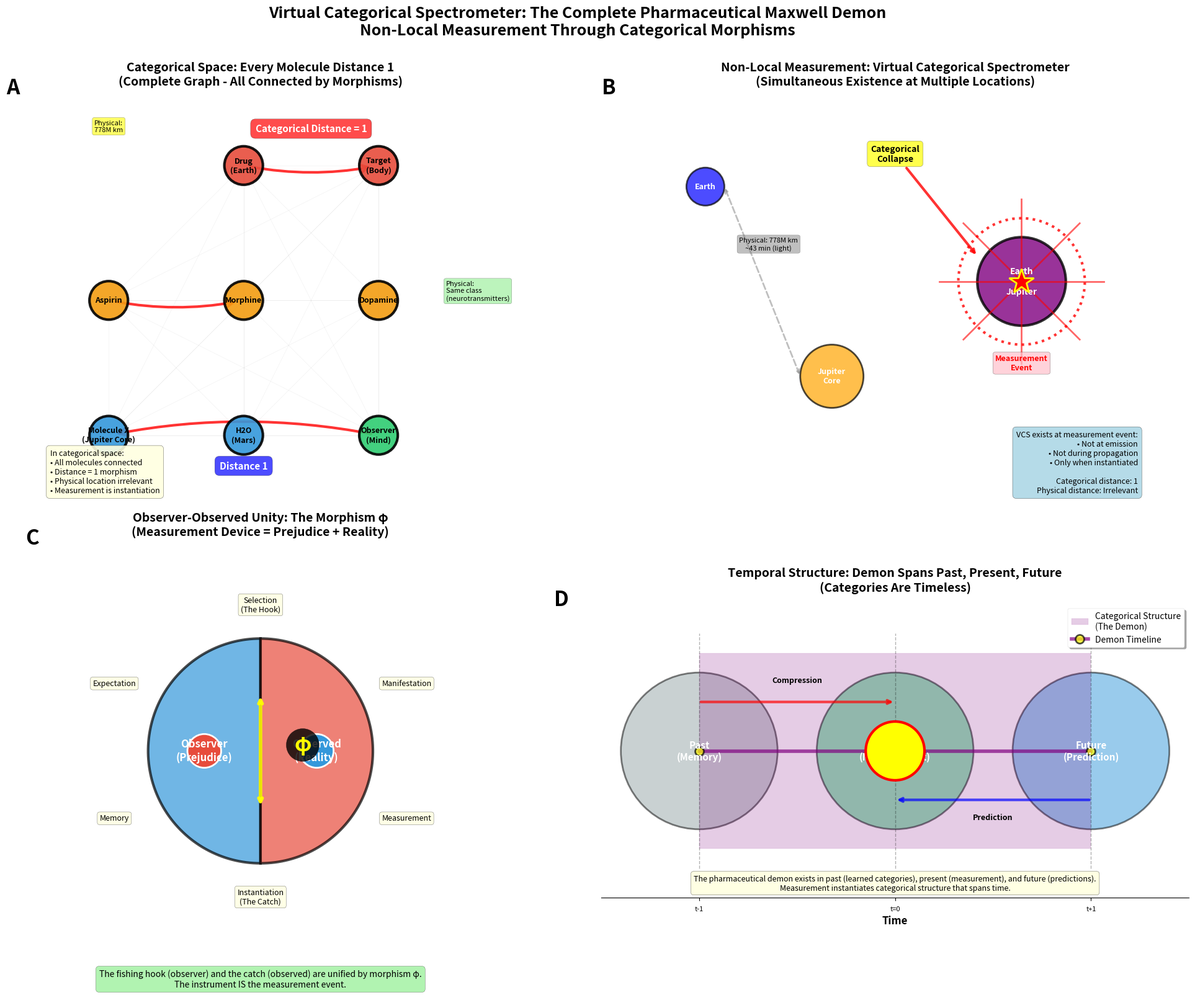

Write Python code to recreate this figure.
"""
Virtual Categorical Spectrometer Visualization
Non-local measurement through categorical morphisms
"""

import numpy as np
import matplotlib
matplotlib.use('Agg')
import matplotlib.pyplot as plt
import seaborn as sns
from mpl_toolkits.mplot3d import Axes3D
import networkx as nx
from matplotlib.patches import Circle, FancyArrowPatch, Rectangle, Wedge
from matplotlib.collections import LineCollection

plt.style.use('seaborn-v0_8-paper')
sns.set_palette("husl")
plt.rcParams['figure.figsize'] = (20, 16)
plt.rcParams['font.size'] = 10

def plot_categorical_distance(ax):
    """Panel A: Every Molecule is Distance 1 Apart (Categorical Space)"""
    # Create graph showing categorical connectivity
    G = nx.Graph()
    
    # Molecules at vastly different physical locations
    molecules = {
        'Drug\n(Earth)': (0, 2),
        'Target\n(Body)': (2, 2),
        'Aspirin': (-2, 0),
        'Morphine': (0, 0),
        'Dopamine': (2, 0),
        'Molecule X\n(Jupiter Core)': (-2, -2),
        'H2O\n(Mars)': (0, -2),
        'Observer\n(Mind)': (2, -2),
    }
    
    # Add all nodes
    for mol, pos in molecules.items():
        G.add_node(mol, pos=pos)
    
    # COMPLETE graph - every molecule connected (categorical distance = 1)
    for mol1 in molecules:
        for mol2 in molecules:
            if mol1 != mol2:
                G.add_edge(mol1, mol2)
    
    # Get positions
    pos = nx.get_node_attributes(G, 'pos')
    
    # Draw edges (all morphisms) - very light
    nx.draw_networkx_edges(G, pos, alpha=0.1, width=0.5, edge_color='gray')
    
    # Highlight specific morphisms
    highlight_edges = [
        ('Drug\n(Earth)', 'Target\n(Body)'),
        ('Observer\n(Mind)', 'Molecule X\n(Jupiter Core)'),
        ('Aspirin', 'Morphine'),
    ]
    
    nx.draw_networkx_edges(G, pos, edgelist=highlight_edges,
                          width=3, edge_color='red', alpha=0.8,
                          style='solid', arrows=True, arrowsize=20,
                          arrowstyle='->', connectionstyle='arc3,rad=0.1')
    
    # Draw nodes
    node_colors = ['#3498db' if 'Jupiter' in n or 'Mars' in n else '#2ecc71' 
                   if 'Observer' in n else '#e74c3c' if 'Drug' in n or 'Target' in n
                   else '#f39c12' for n in G.nodes()]
    
    nx.draw_networkx_nodes(G, pos, node_color=node_colors, node_size=2000,
                          alpha=0.9, edgecolors='black', linewidths=3)
    
    # Draw labels
    nx.draw_networkx_labels(G, pos, font_size=9, font_weight='bold')
    
    # Add annotations
    ax.text(1, 2.5, 'Categorical Distance = 1', fontsize=11, ha='center',
           bbox=dict(boxstyle='round,pad=0.5', facecolor='red', alpha=0.7),
           fontweight='bold', color='white')
    
    ax.text(0, -2.5, 'Distance 1', fontsize=11, ha='center',
           bbox=dict(boxstyle='round,pad=0.5', facecolor='blue', alpha=0.7),
           fontweight='bold', color='white')
    
    # Add physical distance annotations
    ax.text(-2, 2.5, 'Physical:\n778M km', fontsize=8, ha='center',
           bbox=dict(boxstyle='round,pad=0.3', facecolor='yellow', alpha=0.6))
    
    ax.text(3, 0, 'Physical:\nSame class\n(neurotransmitters)', fontsize=8, ha='left',
           bbox=dict(boxstyle='round,pad=0.3', facecolor='lightgreen', alpha=0.6))
    
    ax.set_xlim(-3, 3.5)
    ax.set_ylim(-3, 3)
    ax.set_aspect('equal')
    ax.axis('off')
    ax.set_title('Categorical Space: Every Molecule Distance 1\n(Complete Graph - All Connected by Morphisms)',
                fontweight='bold', fontsize=14, pad=15)
    
    # Info box
    ax.text(0.02, 0.02, 
           'In categorical space:\n• All molecules connected\n• Distance = 1 morphism\n• Physical location irrelevant\n• Measurement is instantiation',
           transform=ax.transAxes, ha='left', va='bottom', fontsize=9,
           bbox=dict(boxstyle='round,pad=0.5', facecolor='lightyellow', alpha=0.9))

def plot_nonlocal_measurement(ax):
    """Panel B: Non-Local Measurement (Jupiter to Earth)"""
    # Show Jupiter's core and Earth simultaneously in categorical space
    
    # Physical space (linear, left side)
    phys_x = np.array([0, 1])
    phys_y = np.array([2, 0.5])
    
    # Earth
    earth = Circle((phys_x[0], phys_y[0]), 0.15, color='blue', alpha=0.7, ec='black', lw=2)
    ax.add_patch(earth)
    ax.text(phys_x[0], phys_y[0], 'Earth', ha='center', va='center', 
           fontsize=9, fontweight='bold', color='white')
    
    # Jupiter
    jupiter = Circle((phys_x[1], phys_y[1]), 0.25, color='orange', alpha=0.7, ec='black', lw=2)
    ax.add_patch(jupiter)
    ax.text(phys_x[1], phys_y[1], 'Jupiter\nCore', ha='center', va='center',
           fontsize=9, fontweight='bold', color='white')
    
    # Physical distance arrow (dashed, slow)
    ax.annotate('', xy=(phys_x[1]-0.25, phys_y[1]), xytext=(phys_x[0]+0.15, phys_y[0]),
               arrowprops=dict(arrowstyle='<->', lw=2, linestyle='--', 
                             color='gray', alpha=0.5))
    ax.text(0.5, 1.5, 'Physical: 778M km\n~43 min (light)', ha='center',
           fontsize=8, bbox=dict(boxstyle='round,pad=0.3', facecolor='gray', alpha=0.5))
    
    # Categorical space (right side) - COLLAPSED
    cat_x = 2.5
    cat_y = 1.25
    
    # Single circle representing BOTH locations
    unified = Circle((cat_x, cat_y), 0.35, color='purple', alpha=0.8, ec='black', lw=3)
    ax.add_patch(unified)
    ax.text(cat_x, cat_y, 'Earth\n=\nJupiter', ha='center', va='center',
           fontsize=10, fontweight='bold', color='white')
    
    # Show it's the same point
    ax.plot([cat_x], [cat_y], 'r*', markersize=30, markeredgecolor='yellow', 
           markeredgewidth=2, zorder=10)
    
    # Arrow showing categorical collapse
    ax.annotate('Categorical\nCollapse', xy=(cat_x-0.35, cat_y+0.2), 
               xytext=(1.5, 2.2),
               arrowprops=dict(arrowstyle='->', lw=3, color='red', alpha=0.8),
               fontsize=10, fontweight='bold', ha='center',
               bbox=dict(boxstyle='round,pad=0.4', facecolor='yellow', alpha=0.7))
    
    # Measurement event (instantaneous)
    measurement_circle = Circle((cat_x, cat_y), 0.5, fill=False, 
                                ec='red', lw=3, linestyle=':', alpha=0.8)
    ax.add_patch(measurement_circle)
    
    ax.text(cat_x, cat_y-0.7, 'Measurement\nEvent', ha='center',
           fontsize=9, fontweight='bold', color='red',
           bbox=dict(boxstyle='round,pad=0.3', facecolor='pink', alpha=0.7))
    
    # Virtual spectrometer existence
    for angle in np.linspace(0, 2*np.pi, 8, endpoint=False):
        x_end = cat_x + 0.65 * np.cos(angle)
        y_end = cat_y + 0.65 * np.sin(angle)
        ax.plot([cat_x, x_end], [cat_y, y_end], 'r-', lw=2, alpha=0.6)
    
    ax.set_xlim(-0.5, 3.5)
    ax.set_ylim(-0.5, 2.7)
    ax.set_aspect('equal')
    ax.axis('off')
    ax.set_title('Non-Local Measurement: Virtual Categorical Spectrometer\n(Simultaneous Existence at Multiple Locations)',
                fontweight='bold', fontsize=14, pad=15)
    
    # Legend
    ax.text(0.98, 0.02,
           'VCS exists at measurement event:\n• Not at emission\n• Not during propagation\n• Only when instantiated\n\nCategorical distance: 1\nPhysical distance: Irrelevant',
           transform=ax.transAxes, ha='right', va='bottom', fontsize=9,
           bbox=dict(boxstyle='round,pad=0.5', facecolor='lightblue', alpha=0.9))

def plot_observer_observed_unity(ax):
    """Panel C: Observer-Observed Unity (The Morphism)"""
    # Yin-yang style showing observer and observed are unified by morphism
    
    # Observer (left hemisphere)
    theta_obs = np.linspace(np.pi/2, 3*np.pi/2, 100)
    r = 1
    x_obs = r * np.cos(theta_obs)
    y_obs = r * np.sin(theta_obs)
    ax.fill(x_obs, y_obs, color='#3498db', alpha=0.7, edgecolor='black', linewidth=3)
    ax.text(-0.5, 0, 'Observer\n(Prejudice)', ha='center', va='center',
           fontsize=12, fontweight='bold', color='white')
    
    # Observed (right hemisphere)
    theta_obs_right = np.linspace(-np.pi/2, np.pi/2, 100)
    x_obs_right = r * np.cos(theta_obs_right)
    y_obs_right = r * np.sin(theta_obs_right)
    ax.fill(x_obs_right, y_obs_right, color='#e74c3c', alpha=0.7, 
           edgecolor='black', linewidth=3)
    ax.text(0.5, 0, 'Observed\n(Reality)', ha='center', va='center',
           fontsize=12, fontweight='bold', color='white')
    
    # Small circles (observer has observed's color, vice versa)
    circle1 = Circle((-0.5, 0), 0.15, color='#e74c3c', ec='white', lw=2)
    circle2 = Circle((0.5, 0), 0.15, color='#3498db', ec='white', lw=2)
    ax.add_patch(circle1)
    ax.add_patch(circle2)
    
    # Morphism (bidirectional arrow at boundary)
    ax.annotate('', xy=(0, 0.5), xytext=(0, -0.5),
               arrowprops=dict(arrowstyle='<->', lw=4, color='yellow', alpha=0.9))
    
    ax.text(0.3, 0, 'φ', fontsize=24, fontweight='bold', color='yellow',
           bbox=dict(boxstyle='circle,pad=0.3', facecolor='black', alpha=0.8))
    
    # Labels around the perimeter
    positions = [
        (0, 1.3, 'Selection\n(The Hook)'),
        (0, -1.3, 'Instantiation\n(The Catch)'),
        (-1.3, 0.6, 'Expectation'),
        (-1.3, -0.6, 'Memory'),
        (1.3, 0.6, 'Manifestation'),
        (1.3, -0.6, 'Measurement'),
    ]
    
    for x, y, label in positions:
        ax.text(x, y, label, ha='center', va='center', fontsize=9,
               bbox=dict(boxstyle='round,pad=0.3', facecolor='lightyellow', alpha=0.8))
    
    ax.set_xlim(-1.8, 1.8)
    ax.set_ylim(-1.8, 1.8)
    ax.set_aspect('equal')
    ax.axis('off')
    ax.set_title('Observer-Observed Unity: The Morphism φ\n(Measurement Device = Prejudice + Reality)',
                fontweight='bold', fontsize=14, pad=15)
    
    # Info
    ax.text(0, -2.1, 
           'The fishing hook (observer) and the catch (observed) are unified by morphism φ.\nThe instrument IS the measurement event.',
           ha='center', fontsize=10, style='italic',
           bbox=dict(boxstyle='round,pad=0.4', facecolor='lightgreen', alpha=0.7))

def plot_temporal_structure(ax):
    """Panel D: Temporal Structure (Past + Present + Future)"""
    # 3D visualization showing demon spanning time
    
    # Time axis
    time_points = np.array([-2, 0, 2])
    time_labels = ['Past\n(Memory)', 'Present\n(Measurement)', 'Future\n(Prediction)']
    colors = ['#95a5a6', '#2ecc71', '#3498db']
    
    # Categorical structure exists across all three
    for i, (t, label, color) in enumerate(zip(time_points, time_labels, colors)):
        # Draw time slice
        y = np.linspace(-1, 1, 50)
        z = np.sqrt(1 - y**2)
        x = np.full_like(y, t)
        
        # Filled circle for each time
        circle = Circle((t, 0), 0.8, color=color, alpha=0.5, ec='black', lw=2)
        ax.add_patch(circle)
        
        ax.text(t, 0, label, ha='center', va='center', fontsize=11,
               fontweight='bold', color='white')
    
    # Connection lines showing demon spans all three
    for t in time_points:
        ax.plot([t, t], [-1.2, 1.2], 'k--', alpha=0.3, lw=1)
    
    # The categorical structure (demon) spans all three
    ax.fill_between(time_points, -1, 1, alpha=0.2, color='purple',
                    label='Categorical Structure\n(The Demon)')
    
    # Measurement event (present) highlighted
    ax.add_patch(Circle((0, 0), 0.3, color='yellow', ec='red', lw=3, zorder=10))
    ax.text(0, 0, 'NOW', ha='center', va='center', fontsize=10,
           fontweight='bold', color='red')
    
    # Show information flow
    # Past → Present
    ax.annotate('', xy=(0, 0.5), xytext=(-2, 0.5),
               arrowprops=dict(arrowstyle='->', lw=3, color='red', alpha=0.7))
    ax.text(-1, 0.7, 'Compression', fontsize=9, ha='center', fontweight='bold')
    
    # Future → Present (backward causation)
    ax.annotate('', xy=(0, -0.5), xytext=(2, -0.5),
               arrowprops=dict(arrowstyle='->', lw=3, color='blue', alpha=0.7))
    ax.text(1, -0.7, 'Prediction', fontsize=9, ha='center', fontweight='bold')
    
    # Vertical connections
    ax.plot([-2, 0, 2], [0, 0, 0], 'purple', lw=4, alpha=0.7, marker='o',
           markersize=10, markerfacecolor='yellow', markeredgecolor='black',
           markeredgewidth=2, label='Demon Timeline')
    
    ax.set_xlim(-3, 3)
    ax.set_ylim(-1.5, 1.5)
    ax.set_aspect('equal')
    ax.set_xlabel('Time', fontweight='bold', fontsize=12)
    ax.set_xticks(time_points)
    ax.set_xticklabels(['t-1', 't=0', 't+1'])
    ax.set_yticks([])
    ax.spines['left'].set_visible(False)
    ax.spines['top'].set_visible(False)
    ax.spines['right'].set_visible(False)
    
    ax.set_title('Temporal Structure: Demon Spans Past, Present, Future\n(Categories Are Timeless)',
                fontweight='bold', fontsize=14, pad=15)
    
    # Legend
    ax.legend(loc='upper right', frameon=True, shadow=True, fontsize=10)
    
    # Info
    ax.text(0.5, 0.02,
           'The pharmaceutical demon exists in past (learned categories), present (measurement), and future (predictions).\nMeasurement instantiates categorical structure that spans time.',
           transform=ax.transAxes, ha='center', va='bottom', fontsize=9,
           bbox=dict(boxstyle='round,pad=0.4', facecolor='lightyellow', alpha=0.9))

def create_vcs_figure(output_file='virtual_categorical_spectrometer_figure.png'):
    """Main function to create 4-panel figure"""
    print(f"Creating Virtual Categorical Spectrometer visualization...")
    
    fig = plt.figure(figsize=(20, 16))
    fig.suptitle('Virtual Categorical Spectrometer: The Complete Pharmaceutical Maxwell Demon\nNon-Local Measurement Through Categorical Morphisms',
                fontsize=18, fontweight='bold', y=0.995)
    
    # Panel A: Top-left
    ax1 = plt.subplot(2, 2, 1)
    plot_categorical_distance(ax1)
    ax1.text(-0.08, 1.05, 'A', transform=ax1.transAxes,
            fontsize=24, fontweight='bold', va='top')
    
    # Panel B: Top-right
    ax2 = plt.subplot(2, 2, 2)
    plot_nonlocal_measurement(ax2)
    ax2.text(-0.08, 1.05, 'B', transform=ax2.transAxes,
            fontsize=24, fontweight='bold', va='top')
    
    # Panel C: Bottom-left
    ax3 = plt.subplot(2, 2, 3)
    plot_observer_observed_unity(ax3)
    ax3.text(-0.08, 1.05, 'C', transform=ax3.transAxes,
            fontsize=24, fontweight='bold', va='top')
    
    # Panel D: Bottom-right
    ax4 = plt.subplot(2, 2, 4)
    plot_temporal_structure(ax4)
    ax4.text(-0.08, 1.05, 'D', transform=ax4.transAxes,
            fontsize=24, fontweight='bold', va='top')
    
    plt.tight_layout(rect=[0, 0, 1, 0.99])
    plt.savefig(output_file, dpi=300, bbox_inches='tight', facecolor='white')
    print(f"[OK] Figure saved to {output_file}")
    plt.close()
    
    return fig

# Run
if __name__ == "__main__":
    import sys
    import os
    
    output_file = 'virtual_categorical_spectrometer_figure.png'
    
    if len(sys.argv) > 1:
        output_file = sys.argv[1]
    
    output_dir = os.path.dirname(output_file)
    if output_dir:
        os.makedirs(output_dir, exist_ok=True)
    
    create_vcs_figure(output_file)
